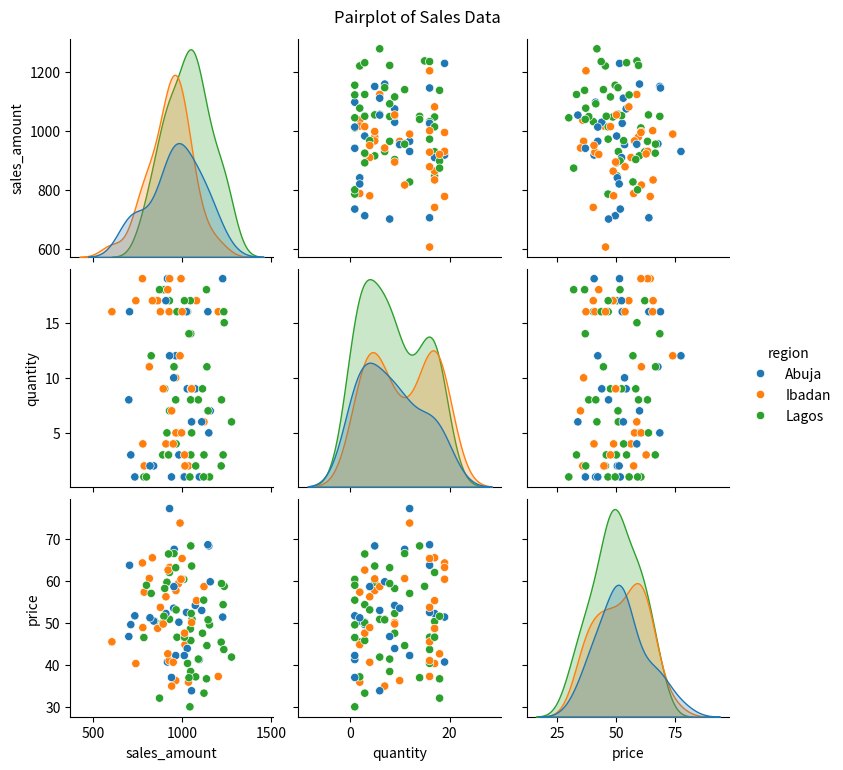
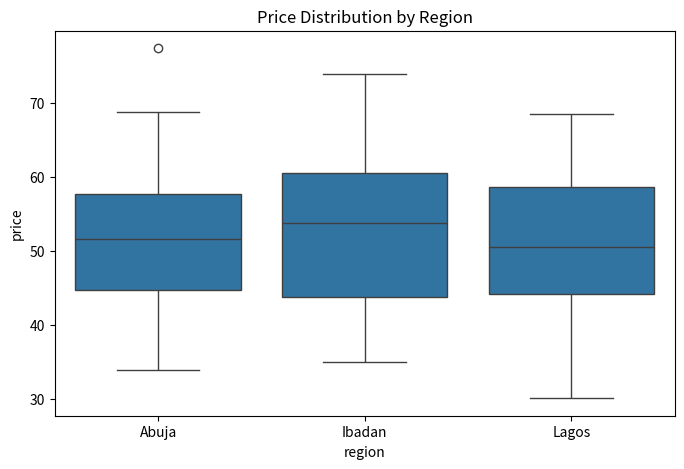

The script that saved these images, in order:
import seaborn as sns
import matplotlib.pyplot as plt
import pandas as pd
import numpy as np

np.random.seed(42)
data = pd.DataFrame({
    "sales_amount": np.random.normal(1000, 150, 100),
    "quantity": np.random.randint(1, 20, 100),
    "price": np.random.normal(50, 10, 100),
    "region": np.random.choice(["Lagos", "Abuja", "Ibadan"], 100)
})

# Pairplot to see relationships between numeric variables
sns.pairplot(data, hue="region")
plt.suptitle("Pairplot of Sales Data", y=1.02)
plt.show()

# Boxplot for distribution across a category
plt.figure(figsize=(8, 5))
sns.boxplot(x="region", y="price", data=data)
plt.title("Price Distribution by Region")
plt.show()
